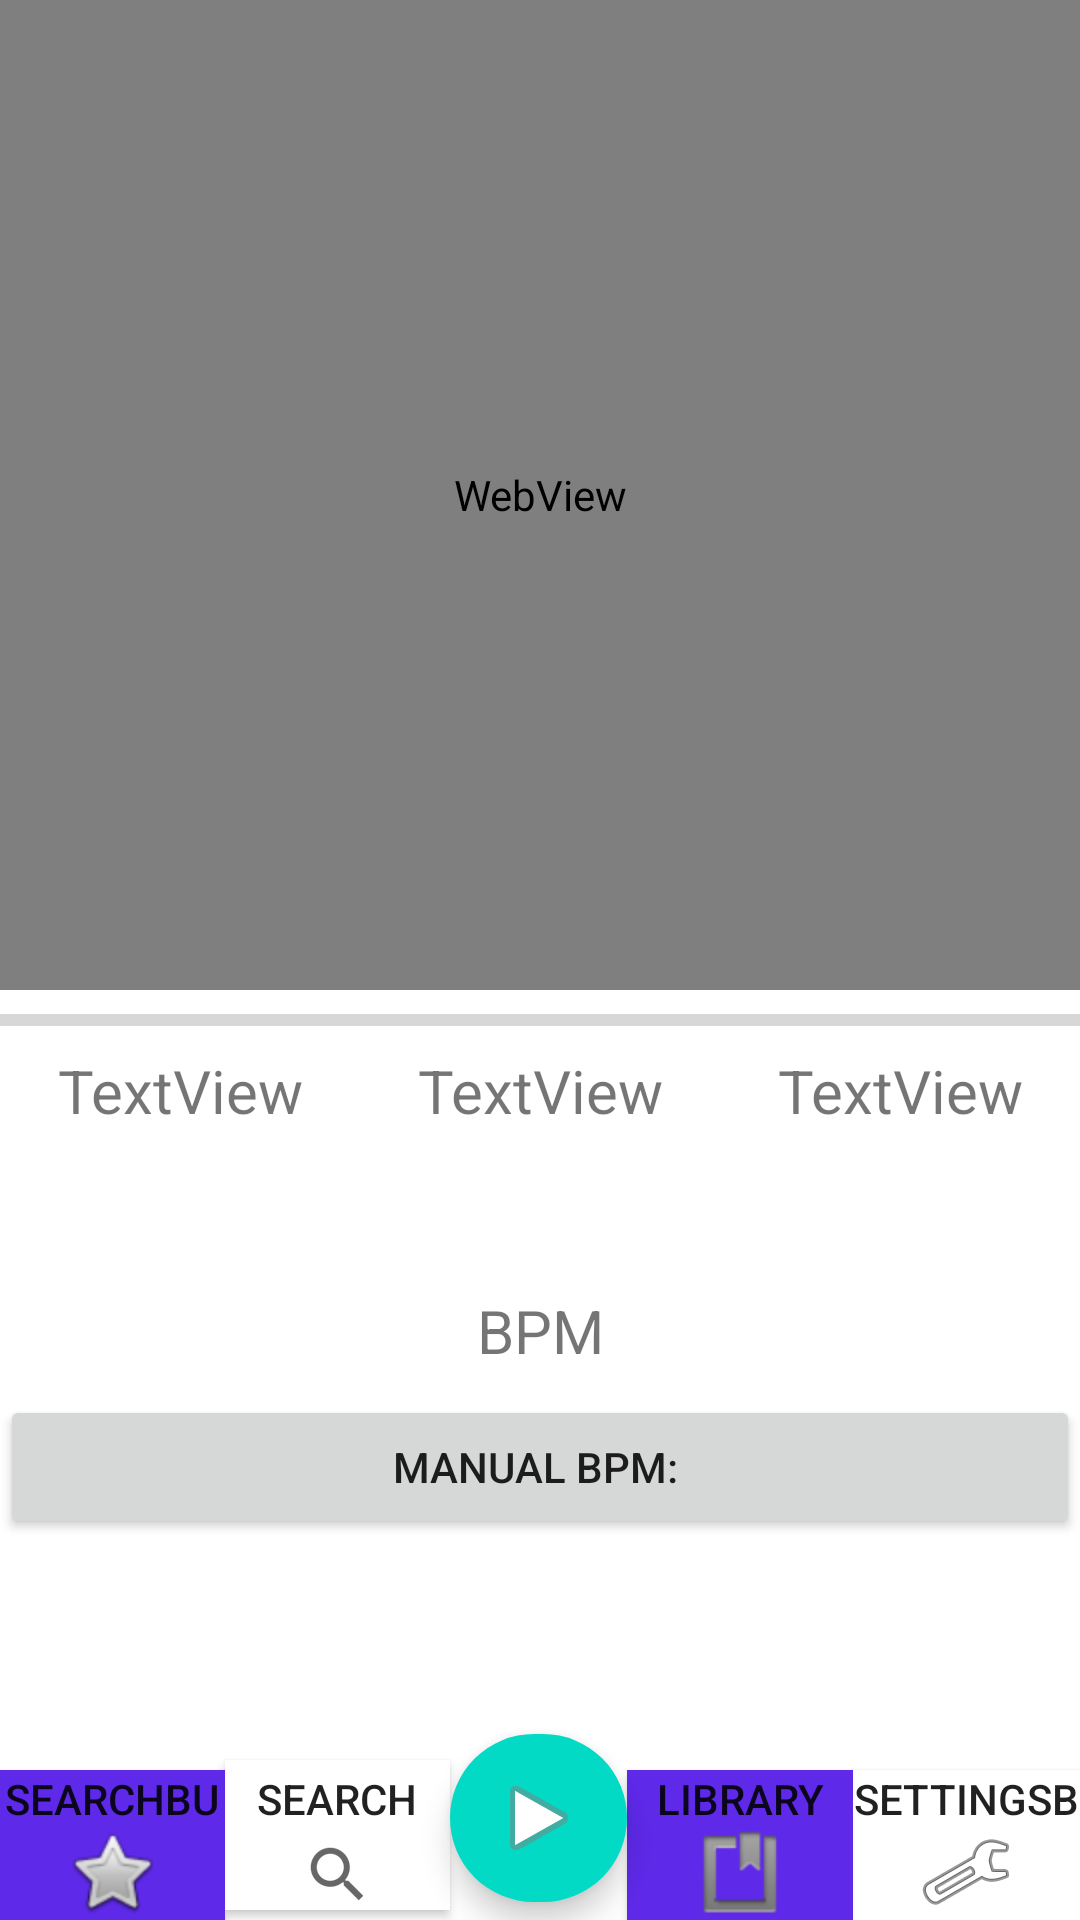

Here is an Android app screen rendered from its layout file. Give the layout XML and the strings, colors and styles it references.
<!-- AndroidManifest.xml: application theme Theme.RunningUI -->
<!-- res/layout/activity_main.xml -->
<?xml version="1.0" encoding="utf-8"?>
<LinearLayout xmlns:android="http://schemas.android.com/apk/res/android"
    xmlns:app="http://schemas.android.com/apk/res-auto"
    xmlns:tools="http://schemas.android.com/tools"
    android:layout_width="match_parent"
    android:layout_height="match_parent"
    tools:context=".MainActivity"
    android:background="@color/white"
    android:orientation="vertical">


    <WebView
        android:id="@+id/webview"
        android:layout_width="match_parent"
        android:layout_height="330dp" >

    </WebView>



    <ProgressBar
        android:id="@+id/progressaccel"
        style="?android:attr/progressBarStyleHorizontal"
        android:layout_width="match_parent"
        android:layout_height="20dp"
        android:max="15" />
    <LinearLayout
        android:id="@+id/accellayout"
        android:layout_width="match_parent"
        android:layout_height="80dp"
        android:gravity="bottom"
        android:orientation="horizontal">
        <TextView
            android:id="@+id/txt_accel"
            android:layout_width="100dp"
            android:layout_height="match_parent"
            android:gravity="center_horizontal"
            android:text="TextView"
            android:layout_weight="1"
            android:textSize="20sp" />
        <TextView
            android:id="@+id/txt_accely"
            android:layout_width="100dp"
            android:layout_height="match_parent"
            android:gravity="center_horizontal"
            android:layout_weight="1"
            android:text="TextView"
            android:textSize="20sp" />
        <TextView
            android:id="@+id/txt_accelz"
            android:layout_width="100dp"
            android:layout_height="match_parent"
            android:gravity="center_horizontal"
            android:layout_weight="1"
            android:text="TextView"
            android:textSize="20sp" />
    </LinearLayout>


    <TextView
        android:id="@+id/bpm"
        android:layout_width="match_parent"
        android:layout_height="35dp"
        android:gravity="center_horizontal"
        android:text="BPM"
        android:textSize="20sp" />


    <Button
        android:id="@+id/manualbpmbutton"
        android:layout_width="match_parent"
        android:layout_height="wrap_content"
        android:text="Manual BPM: "/>

    <LinearLayout
        android:id="@+id/linearLayout"
        android:layout_width="match_parent"
        android:layout_height="match_parent"
        android:gravity="bottom"
        android:orientation="horizontal">


        <Button
            android:id="@+id/mapsbutton"
            android:layout_weight="1"
            android:layout_width="60dp"
            android:layout_height="50dp"
            android:background="#5E29E8"
            android:drawableBottom="@android:drawable/btn_star"
            android:text="searchbutton" />

        <Button
            android:id="@+id/searchbutton"
            android:layout_weight="1"
            android:layout_width="60dp"
            android:layout_height="50dp"
            android:drawableBottom="?android:attr/actionModeWebSearchDrawable"
            android:background="@android:color/white"
            android:text="Search" />

        <com.google.android.material.button.MaterialButton
            style="@style/Widget.MaterialComponents.ExtendedFloatingActionButton"
            android:id="@+id/playbutton"
            android:layout_weight=".2"
            android:layout_width="56dp"
            android:layout_height="56dp"
            android:drawableBottom="@android:drawable/ic_media_play"
            android:text="1"
            app:cornerRadius="28dp" />

        <Button
            android:id="@+id/librarybutton"
            android:layout_weight="1"
            android:layout_width="60dp"
            android:layout_height="50dp"
            android:background="#5E29E8"
            android:drawableBottom="@android:drawable/ic_input_get"
            android:text="library" />

        <Button
            android:id="@+id/settingsbutton"
            android:layout_weight="1"
            android:layout_width="60dp"
            android:layout_height="50dp"
            android:background="@android:color/white"
            android:drawableBottom="@android:drawable/ic_menu_manage"
            android:text="settingsb" />
    </LinearLayout>


</LinearLayout>
<!-- resources referenced by this layout -->
<resources>
  <color name="white">#FFFFFFFF</color>
  <style name="Theme.RunningUI" parent="Theme.MaterialComponents.DayNight.DarkActionBar">
          
          <item name="colorPrimary">@color/purple_500</item>
          <item name="colorPrimaryVariant">@color/purple_700</item>
          <item name="colorOnPrimary">@color/white</item>
          
          <item name="colorSecondary">@color/teal_200</item>
          <item name="colorSecondaryVariant">@color/teal_700</item>
          <item name="colorOnSecondary">@color/black</item>
          
          <item name="android:statusBarColor" tools:targetApi="l">?attr/colorPrimaryVariant</item>
          
      </style>
  <color name="purple_500">#FF6200EE</color>
  <color name="purple_700">#FF3700B3</color>
  <color name="teal_200">#FF03DAC5</color>
  <color name="teal_700">#FF018786</color>
  <color name="black">#FF000000</color>
</resources>
